Photos from the image-classification dataset "data" in the GitHub repository Prathamesh-2803/Parakh. Its 7 classes are: bottle, bulb, cement, electric iron, gold jewellery, helmet, pressure cooker.

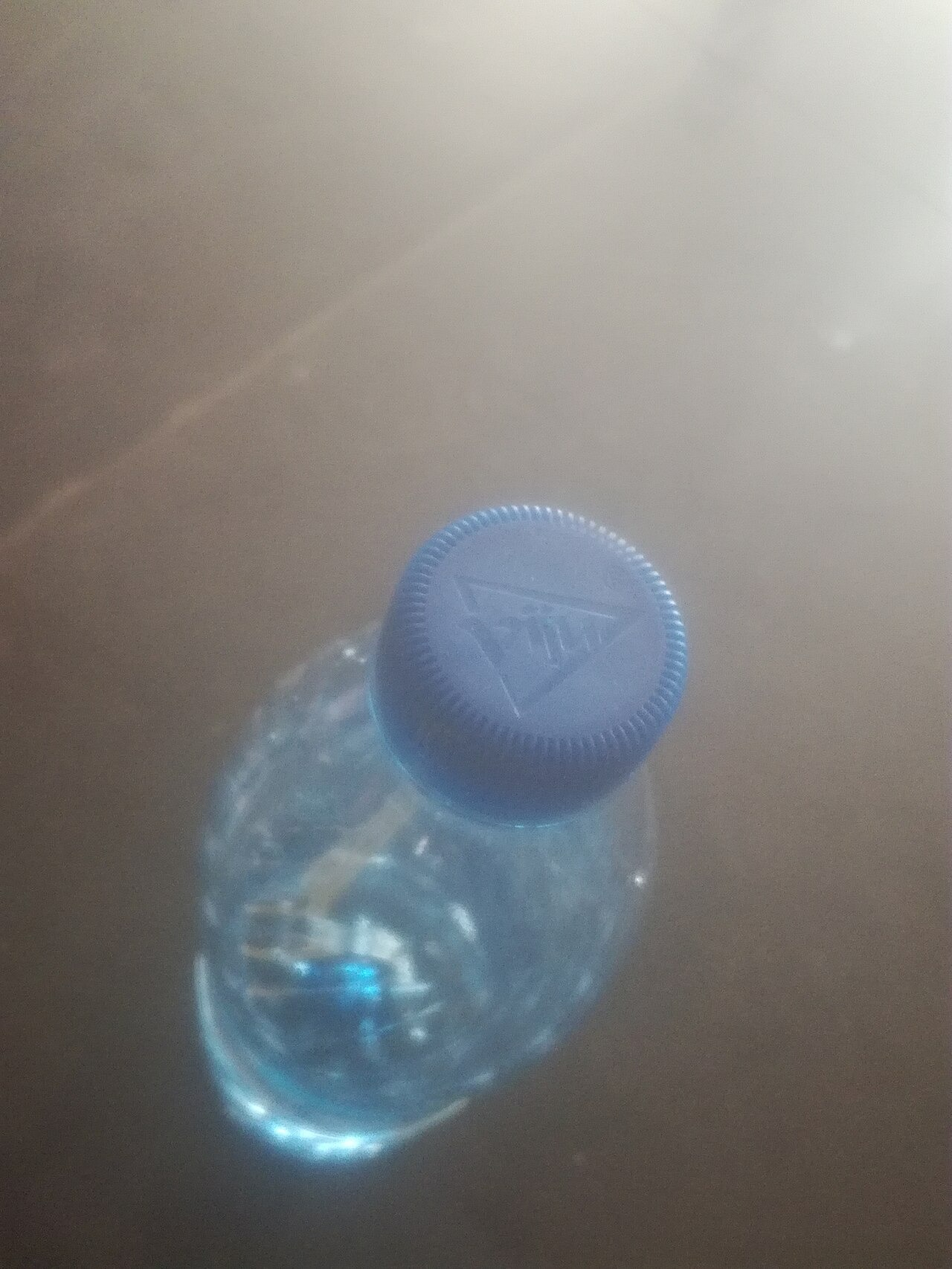
Label: bottle

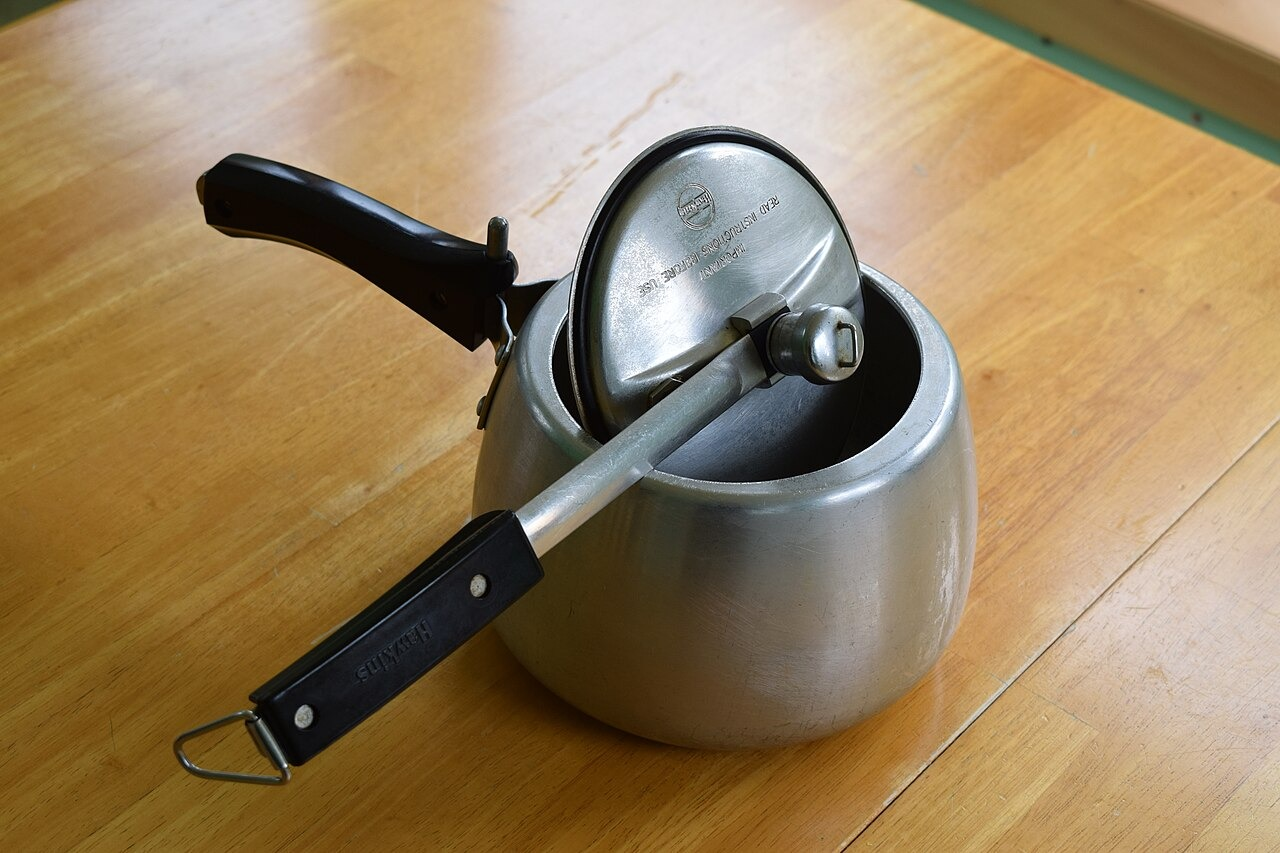
Label: pressure cooker

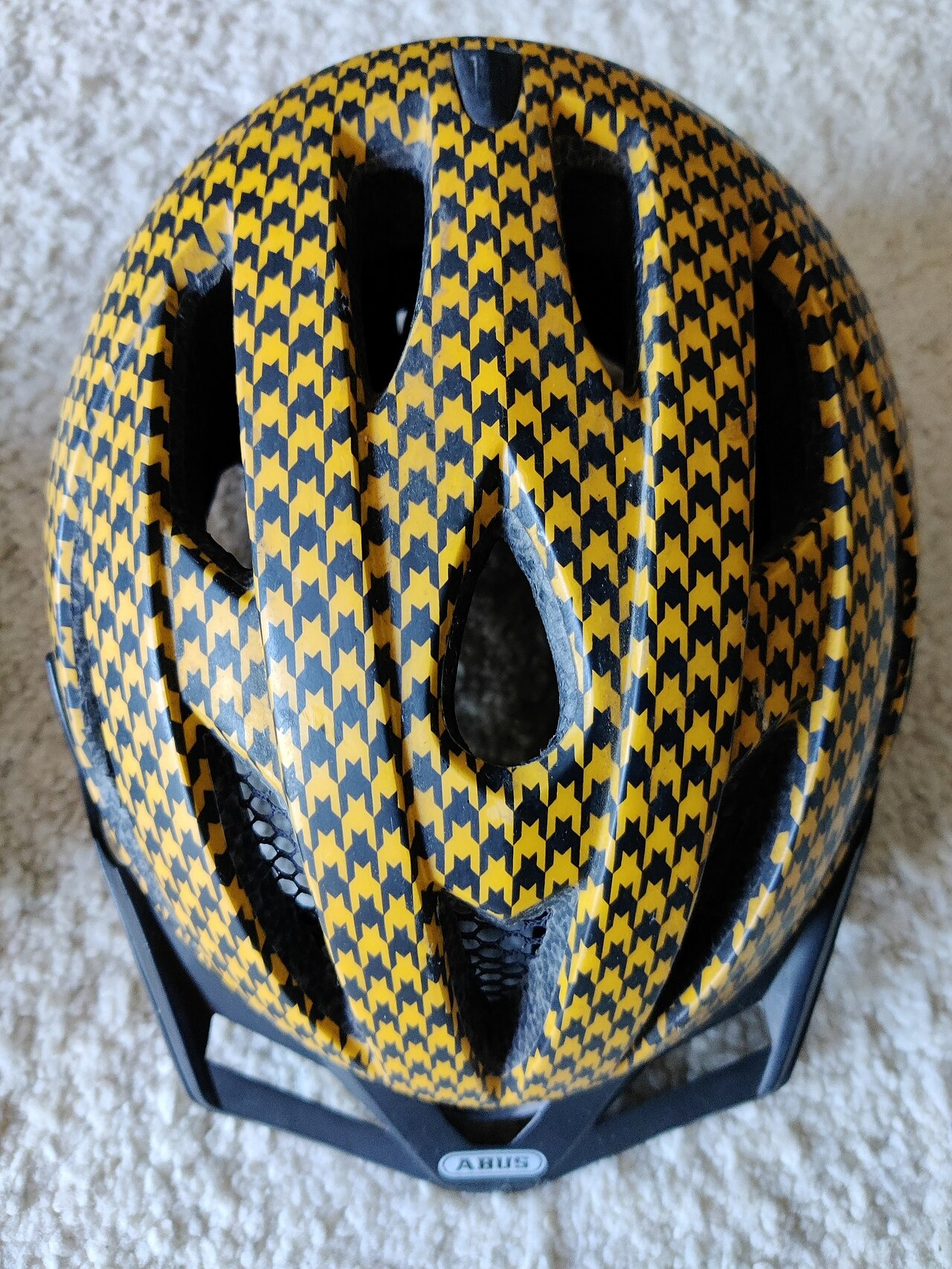
Label: helmet

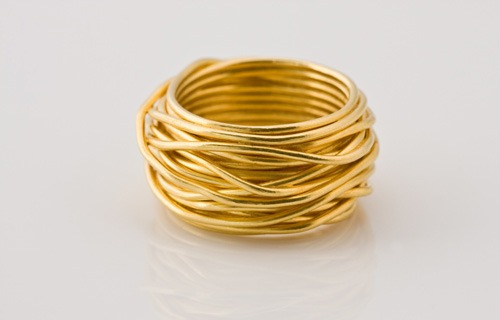
Label: gold jewellery

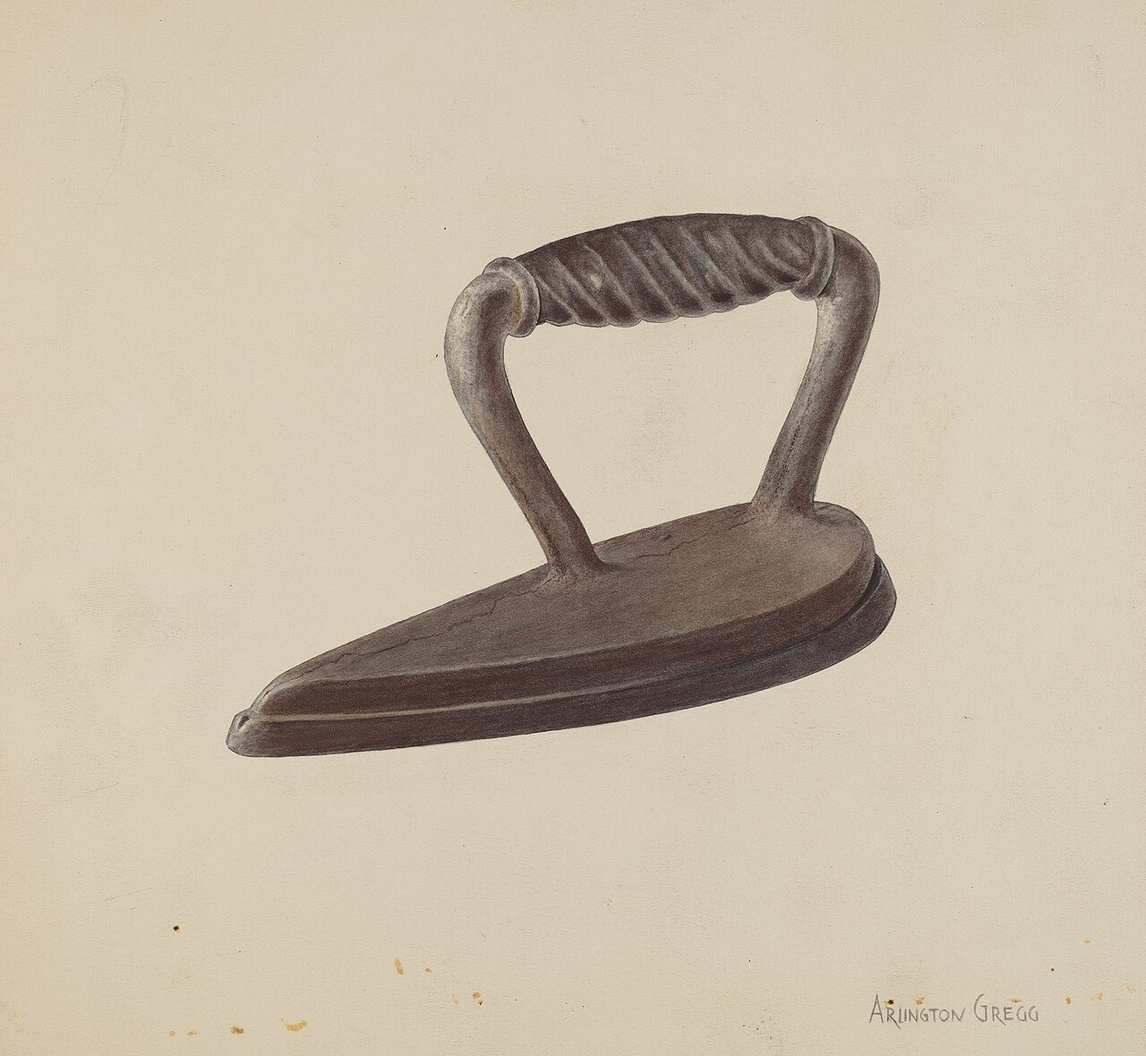
Label: electric iron

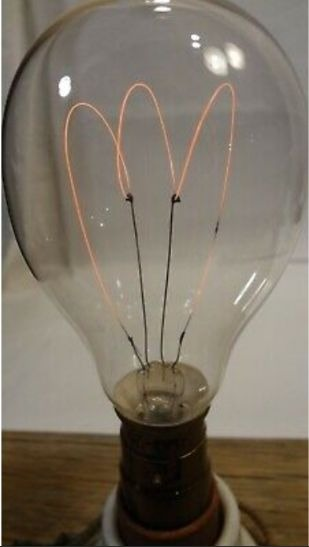
Label: bulb
